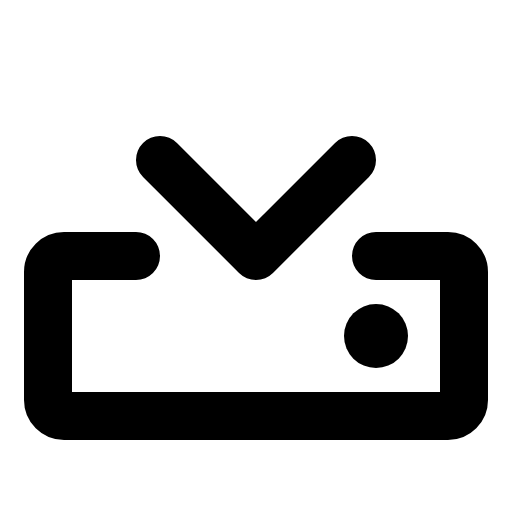
t = 0.00 s
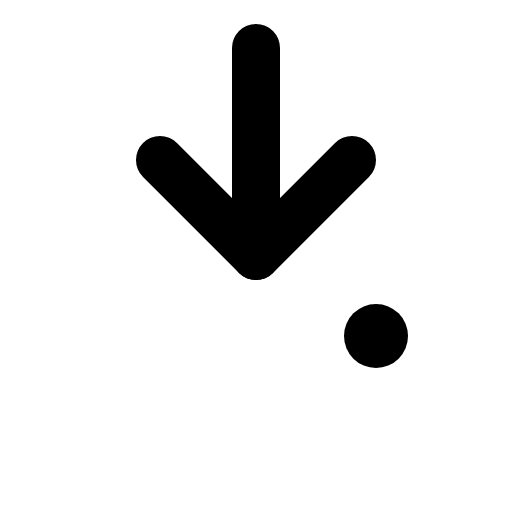
t = 0.60 s
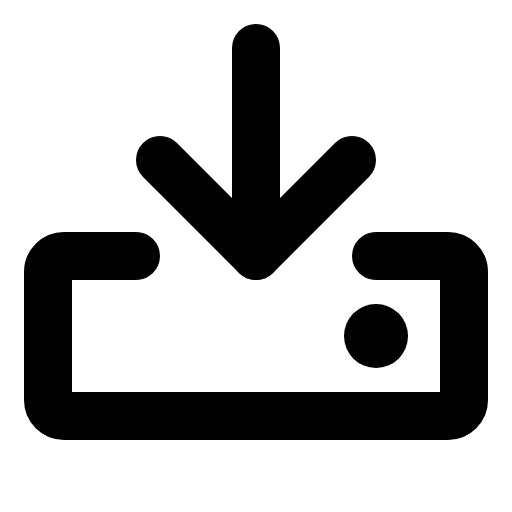
t = 0.98 s
t = 1.35 s: frame unchanged from t = 0.98 s, image omitted
t = 1.73 s: frame unchanged from t = 0.98 s, image omitted

The animated SVG that drew these frames (rendered in a browser with its animation timeline set to each time). Animation: 1 CSS @keyframes rule; one cycle of 2.10 s, repeats indefinitely.

<svg xmlns="http://www.w3.org/2000/svg" viewBox="0 0 256 256">
  <style>
    .draw-line {
      stroke-dasharray: 2000;
      stroke-dashoffset: 0;
    }
    svg:hover .draw-line {
      animation: phosphor-draw-in 1.5s ease-in-out infinite alternate;
    }
    @keyframes phosphor-draw-in {
      0%   { stroke-dashoffset: 2000; }
      100% { stroke-dashoffset: 0; }
    }
  </style><rect width="256" height="256" fill="none"/><line x1="128" y1="24" x2="128" y2="128" fill="none" stroke="currentColor" stroke-linecap="round" stroke-linejoin="round" stroke-width="24" class="draw-line" pathLength="1" style="animation-delay: 0s"/><polyline points="80 80 128 128 176 80" fill="none" stroke="currentColor" stroke-linecap="round" stroke-linejoin="round" stroke-width="24" class="draw-line" pathLength="1" style="animation-delay: 0.3s"/><path d="M188,128h36a8,8,0,0,1,8,8v64a8,8,0,0,1-8,8H32a8,8,0,0,1-8-8V136a8,8,0,0,1,8-8H68" fill="none" stroke="currentColor" stroke-linecap="round" stroke-linejoin="round" stroke-width="24" class="draw-line" pathLength="1" style="animation-delay: 0.6s"/><circle cx="188" cy="168" r="16"/></svg>
